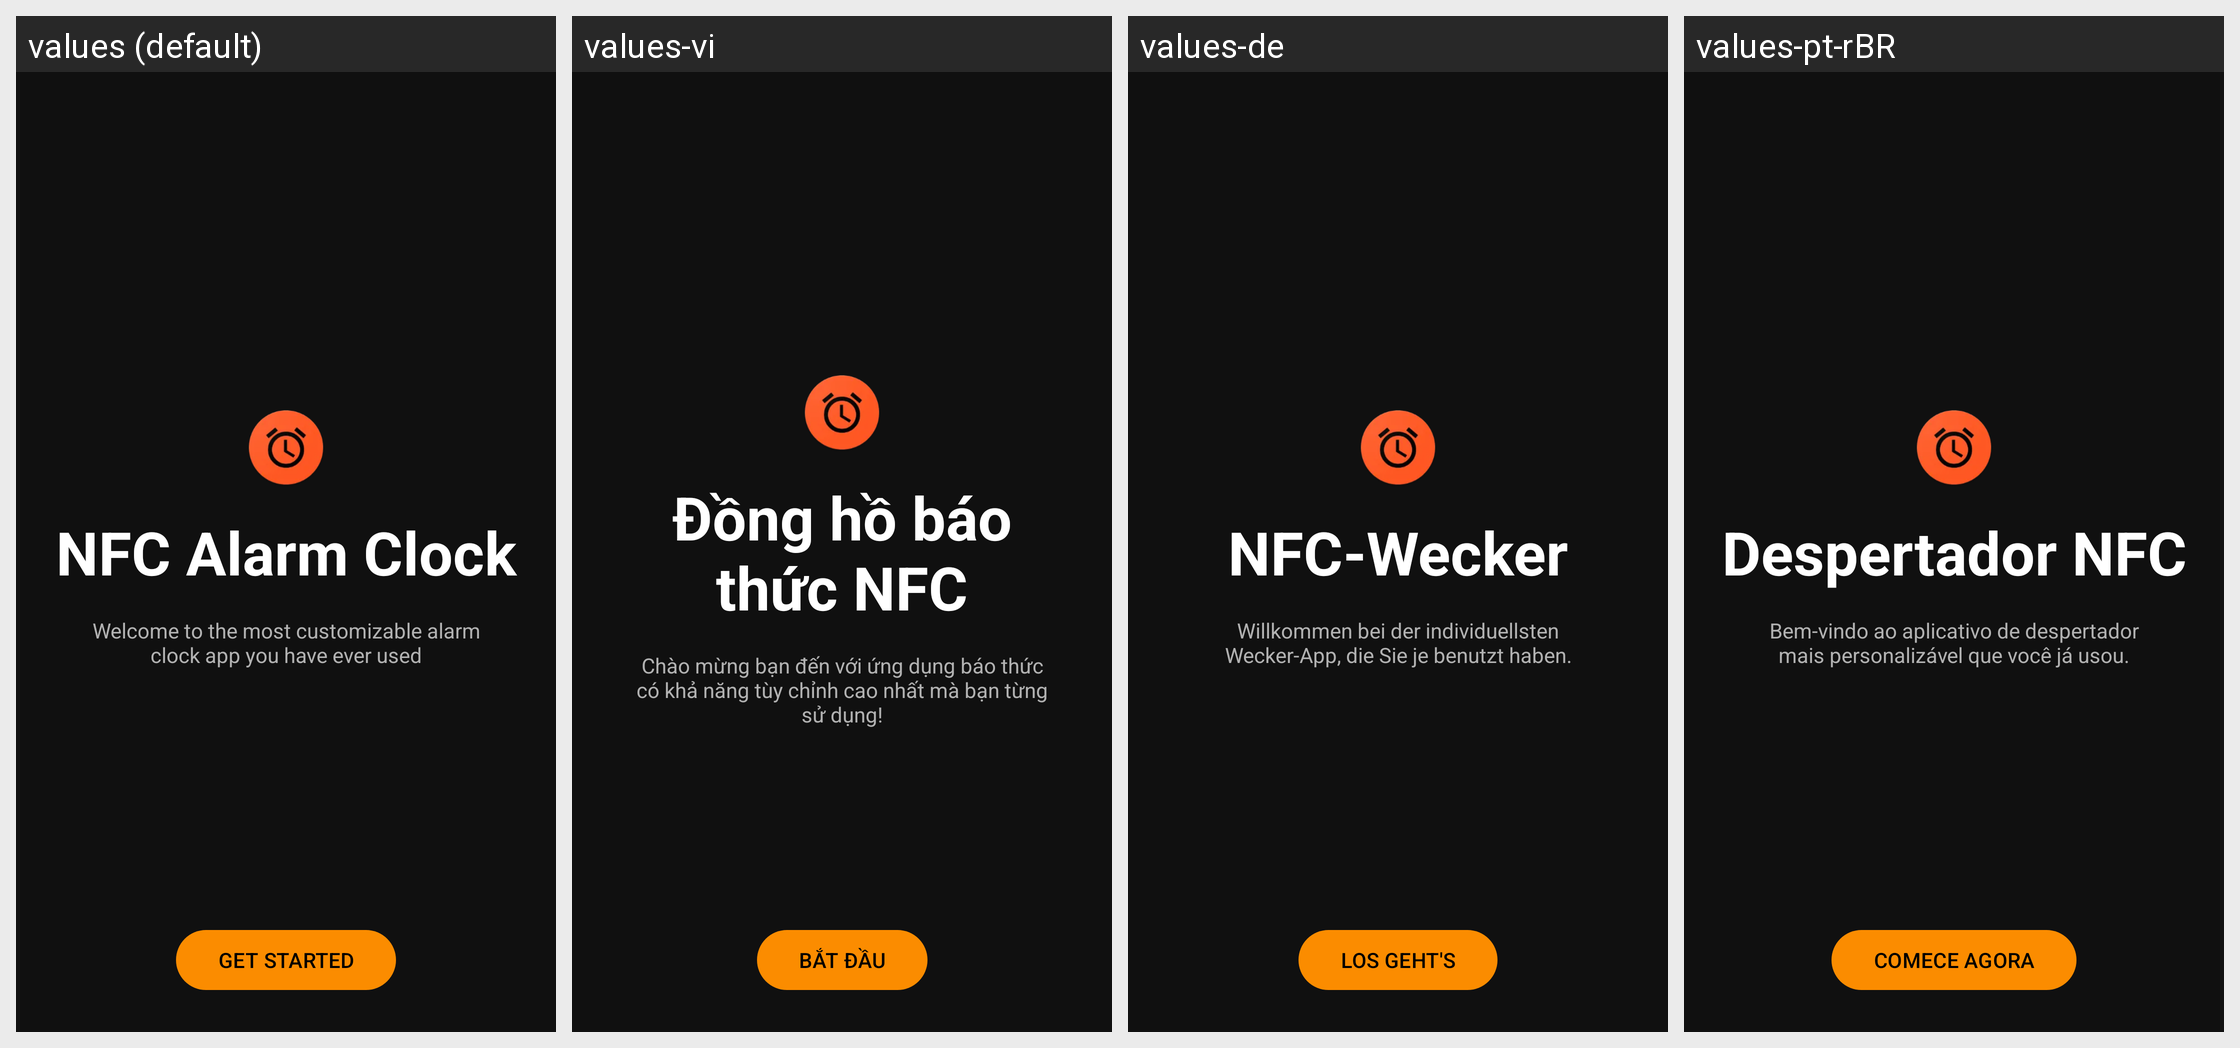

Translations of the strings shown on this Android screen, per locale in the grid:
Android screen res/layout/frg_onboarding_welcome_page.xml rendered under 4 locales, left to right: values (default), values-vi, values-de, values-pt-rBR. Device: Nexus 5 (rendered at 1080×1920; each locale shown at half size, 540×960, under a caption strip naming it); theme AppTheme.
Other locales in the repository, not shown: values-bn, values-fr, values-fr-rCA, values-hi, values-ht, values-it, values-ja, values-pl, values-th, values-tr.
Strings drawn on this screen, with the default value and each locale's value (text and hints the layout hard-codes, and strings that could not be matched under every locale, appear in the picture but are not listed):

app_name
  values: NFC Alarm Clock
  values-vi: Đồng hồ báo thức NFC
  values-de: NFC-Wecker
  values-pt-rBR: Despertador NFC

description_onboarding_welcome
  values: Welcome to the most customizable alarm clock app you have ever used
  values-vi: Chào mừng bạn đến với ứng dụng báo thức có khả năng tùy chỉnh cao nhất mà bạn từng sử dụng!
  values-de: Willkommen bei der individuellsten Wecker-App, die Sie je benutzt haben.
  values-pt-rBR: Bem-vindo ao aplicativo de despertador mais personalizável que você já usou.

action_get_started
  values: Get Started
  values-vi: Bắt đầu
  values-de: Los geht's
  values-pt-rBR: Comece agora
